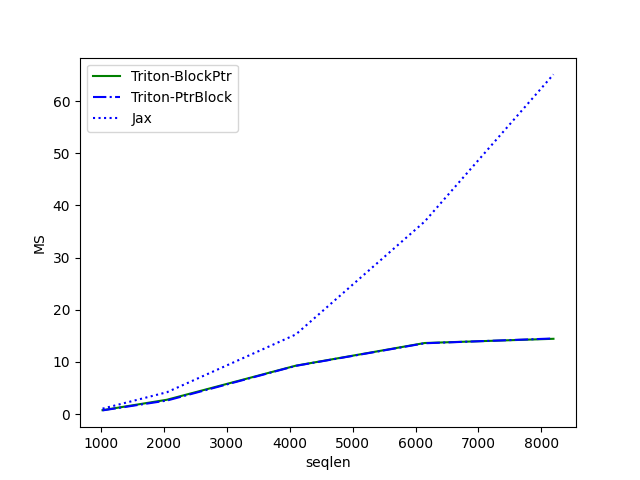

Source data for this figure (header and first rows):
seqlen, Triton-BlockPtr, Triton-PtrBlock, Jax
1024, 0.7522, 0.7101, 1.044
2048, 2.752, 2.601, 4.194
4096, 9.281, 9.248, 15.27
6144, 13.63, 13.58, 36.9
8192, 14.44, 14.5, 65.12
